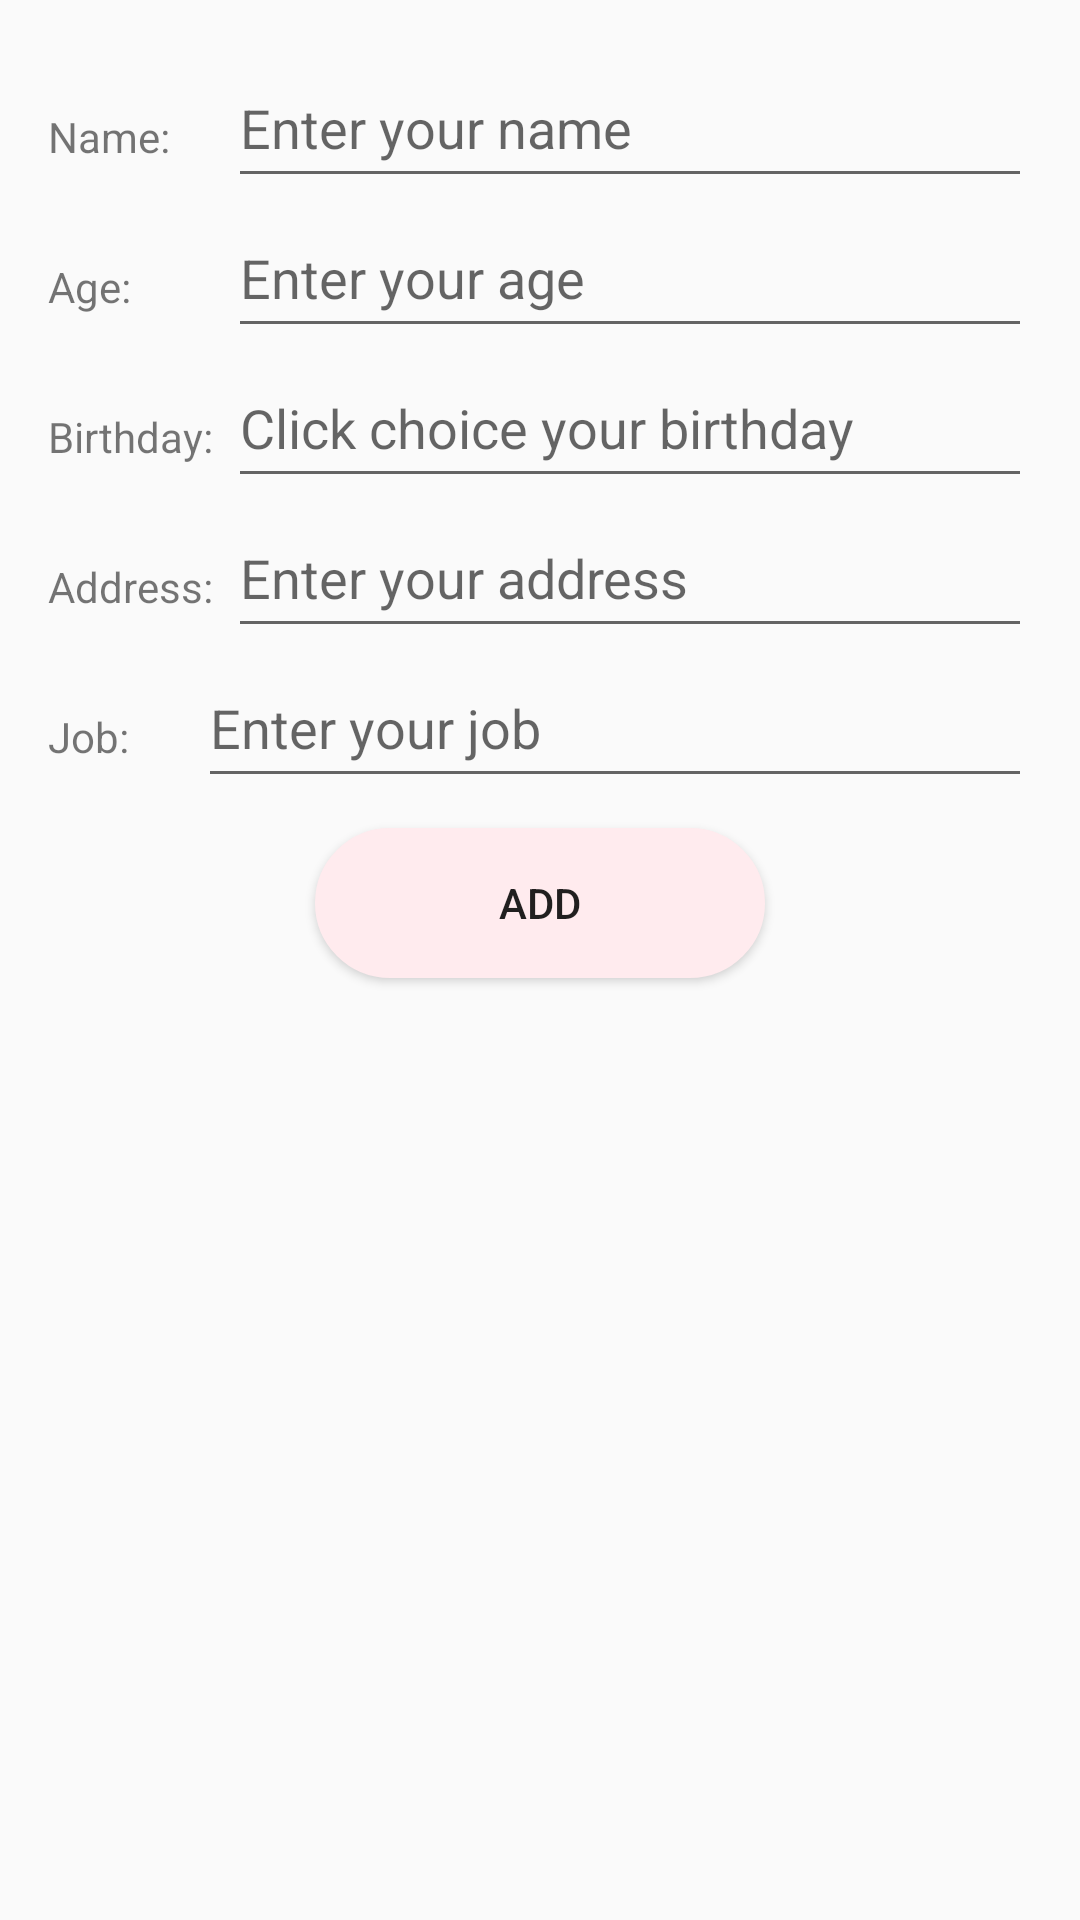

Android layout source for this screen:
<!-- AndroidManifest.xml: application theme AppTheme -->
<!-- res/layout/activity_add_employee_relativelayout_new.xml -->
<?xml version="1.0" encoding="utf-8"?>
<RelativeLayout xmlns:android="http://schemas.android.com/apk/res/android"
    android:paddingBottom="@dimen/activity_vertical_margin"
    android:paddingLeft="@dimen/activity_horizontal_margin"
    android:paddingRight="@dimen/activity_horizontal_margin"
    android:paddingTop="@dimen/activity_vertical_margin"
    android:layout_width="match_parent"
    android:layout_height="match_parent">

    <TextView
        android:id="@+id/tvName"
        android:layout_marginTop="@dimen/text_view_marginTop"
        android:layout_width="@dimen/text_view_name_width"
        android:layout_height="@dimen/text_view_name_height"
        android:text="@string/label_name" />
    <EditText
        android:id="@+id/editTextName"
        android:layout_toRightOf="@+id/tvName"
        android:inputType="text"
        android:hint="@string/ediitTextName_hint"
        android:layout_width="@dimen/edit_text_name_width"
        android:layout_height="@dimen/edit_text_name_height" />
    <TextView
        android:id="@+id/tvAge"
        android:layout_below="@id/tvName"
        android:layout_marginTop="@dimen/text_view_marginTop"
        android:layout_width="@dimen/text_view_age_width"
        android:layout_height="@dimen/text_view_age_height"
        android:text="@string/label_age" />
    <EditText
        android:id="@+id/editTextAge"
        android:inputType="number"
        android:hint="@string/editTextAge_hint"
        android:layout_below="@id/editTextName"
        android:layout_toRightOf="@id/tvAge"
        android:layout_width="@dimen/edit_text_age_width"
        android:layout_height="@dimen/edit_text_age_height" />

    <TextView
        android:id="@+id/tvBirthday"
        android:layout_below="@id/tvAge"
        android:layout_marginTop="@dimen/text_view_marginTop"
        android:layout_width="@dimen/text_view_birthday_width"
        android:layout_height="@dimen/text_view_birthday_height"
        android:text="@string/label_birthday" />
    <EditText
        android:id="@+id/editTextBirthday"
        android:layout_below="@id/editTextAge"
        android:layout_toRightOf="@id/tvBirthday"
        android:hint="@string/editTextBirthday_hint"
        android:inputType="date"
        android:layout_width="@dimen/edit_text_birthday_width"
        android:layout_height="@dimen/edit_text_birthday_height" />

    <TextView
        android:id="@+id/tvAddress"
        android:text="@string/label_address"
        android:layout_below="@id/tvBirthday"
        android:layout_marginTop="@dimen/text_view_marginTop"
        android:layout_width="@dimen/tvAddress_width"
        android:layout_height="@dimen/tvAddress_height" />

    <EditText
        android:id="@+id/editTextAddress"
        android:inputType="text"
        android:hint="@string/editTextAddress_hint"
        android:layout_below="@id/tvBirthday"
        android:layout_toRightOf="@id/tvBirthday"
        android:layout_width="@dimen/editTextAddress_width"
        android:layout_height="@dimen/editTextAddress_height" />

    <TextView
        android:id="@+id/tvJob"
        android:text="@string/label_job"
        android:layout_below="@id/tvAddress"
        android:layout_marginTop="@dimen/text_view_marginTop"
        android:layout_width="@dimen/tvJob_width"
        android:layout_height="@dimen/tvJob_height" />

    <EditText
        android:id="@+id/editTextJob"
        android:layout_below="@id/tvAddress"
        android:layout_toRightOf="@id/tvJob"
        android:inputType="text"
        android:imeOptions="actionDone"
        android:hint="@string/editTextJob_hint"
        android:layout_width="@dimen/editTextJob_width"
        android:layout_height="@dimen/editTextJob_height" />

    <Button
        android:id="@+id/btnAddNew"
        android:text="@string/label_button_add"
        android:layout_below="@id/tvJob"
        android:layout_marginTop="@dimen/button_add_margin_top"
        android:layout_centerHorizontal="true"
        android:background="@drawable/button_shape"
        android:layout_centerInParent="true"
        android:layout_width="@dimen/button_add_width"
        android:layout_height="@dimen/button_add_height" />

</RelativeLayout>
<!-- resources referenced by this layout -->
<resources>
  <dimen name="activity_horizontal_margin">16dp</dimen>
  <dimen name="activity_vertical_margin">16dp</dimen>
  <dimen name="button_add_height">50dp</dimen>
  <dimen name="button_add_margin_top">10dp</dimen>
  <dimen name="button_add_width">150dp</dimen>
  <dimen name="editTextAddress_height">50dp</dimen>
  <dimen name="editTextAddress_width">300dp</dimen>
  <dimen name="editTextJob_height">50dp</dimen>
  <dimen name="editTextJob_width">300dp</dimen>
  <dimen name="edit_text_age_height">50dp</dimen>
  <dimen name="edit_text_age_width">300dp</dimen>
  <dimen name="edit_text_birthday_height">50dp</dimen>
  <dimen name="edit_text_birthday_width">300dp</dimen>
  <dimen name="edit_text_name_height">50dp</dimen>
  <dimen name="edit_text_name_width">300dp</dimen>
  <dimen name="text_view_age_height">30dp</dimen>
  <dimen name="text_view_age_width">60dp</dimen>
  <dimen name="text_view_birthday_height">30dp</dimen>
  <dimen name="text_view_birthday_width">60dp</dimen>
  <dimen name="text_view_marginTop">20dp</dimen>
  <dimen name="text_view_name_height">30dp</dimen>
  <dimen name="text_view_name_width">60dp</dimen>
  <dimen name="tvAddress_height">30dp</dimen>
  <dimen name="tvAddress_width">60dp</dimen>
  <dimen name="tvJob_height">30dp</dimen>
  <dimen name="tvJob_width">50dp</dimen>
  <!-- drawable button_shape (drawable) -->
  <?xml version="1.0" encoding="utf-8"?>
  <shape android:shape="rectangle"
      xmlns:android="http://schemas.android.com/apk/res/android">
      <gradient
          android:startColor="@color/drk_button"
          android:endColor="@color/lgt_button"
          android:angle="90">
      </gradient>
  
      <corners android:radius="40dip" />
  
      <stroke
          android:width="90px"
          android:color="@color/drk_button" />
  </shape>
  <string name="ediitTextName_hint">Enter your name</string>
  <string name="editTextAddress_hint">Enter your address</string>
  <string name="editTextAge_hint">Enter your age</string>
  <string name="editTextBirthday_hint">Click choice your birthday</string>
  <string name="editTextJob_hint">Enter your job</string>
  <string name="label_address">Address:</string>
  <string name="label_age">Age:</string>
  <string name="label_birthday">Birthday:</string>
  <string name="label_button_add">ADD</string>
  <string name="label_job">Job:</string>
  <string name="label_name">Name: </string>
  <style name="AppTheme" parent="Theme.AppCompat.Light.DarkActionBar">
          
          <item name="colorPrimary">@color/colorPrimary</item>
          <item name="colorPrimaryDark">@color/colorPrimaryDark</item>
          <item name="colorAccent">@color/colorAccent</item>
      </style>
  <color name="drk_button">#FFEBEE</color>
  <color name="lgt_button">#FFEBEE</color>
  <color name="colorPrimary">#3F51B5</color>
  <color name="colorPrimaryDark">#303F9F</color>
  <color name="colorAccent">#FF4081</color>
</resources>
